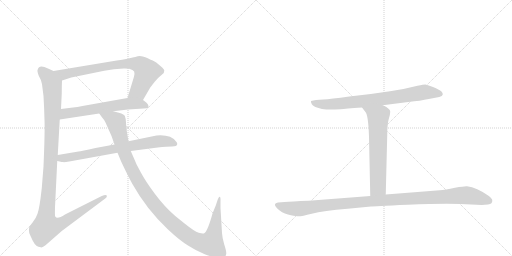
t = 0.00 s
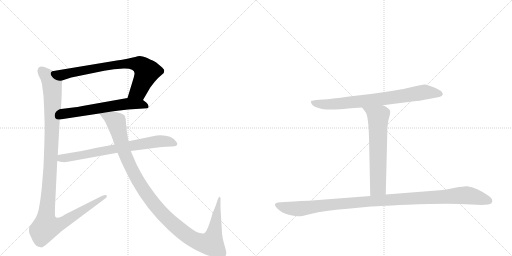
t = 1.54 s
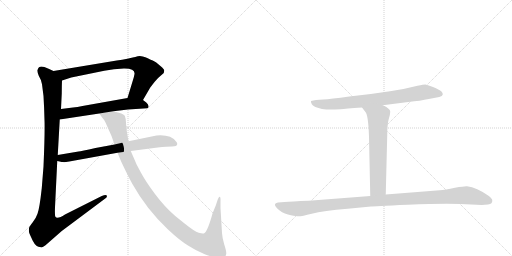
t = 3.08 s
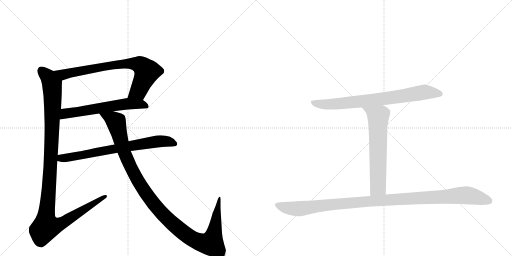
t = 4.62 s
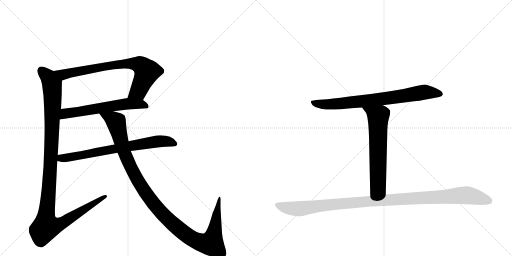
t = 6.16 s
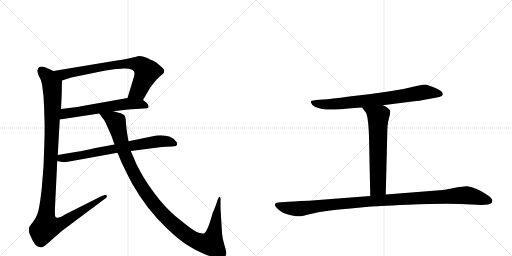
t = 7.70 s

The animated SVG that drew these frames (rendered in a browser with its animation timeline set to each time). Animation: 8 CSS @keyframes rules; one cycle of 7.70 s.

<svg version="1.1" viewBox="0 0 2048 1024" xmlns="http://www.w3.org/2000/svg">
  <g stroke="lightgray" stroke-dasharray="1,1" stroke-width="1" transform="scale(4, 4)">
    <line x1="0" y1="0" x2="256" y2="256"></line>
    <line x1="256" y1="0" x2="0" y2="256"></line>
    <line x1="128" y1="0" x2="128" y2="256"></line>
    <line x1="0" y1="128" x2="256" y2="128"></line>
    <line x1="256" y1="0" x2="512" y2="256"></line>
    <line x1="512" y1="0" x2="256" y2="256"></line>
    <line x1="384" y1="0" x2="384" y2="256"></line>
    <line x1="256" y1="128" x2="512" y2="128"></line>
  </g>
<g transform="scale(1, -1) translate(0, -850)">
   <style type="text/css">
    @keyframes keyframes0 {
      from {
       stroke: black;
       stroke-dashoffset: 764;
       stroke-width: 128;
       }
       71% {
       animation-timing-function: step-end;
       stroke: black;
       stroke-dashoffset: 0;
       stroke-width: 128;
       }
       to {
       stroke: black;
       stroke-width: 1024;
       }
       }
       #make-me-a-hanzi-animation-0 {
         animation: keyframes0 0.871745s both;
         animation-delay: 0.000000s;
         animation-timing-function: linear;
       }
    @keyframes keyframes1 {
      from {
       stroke: black;
       stroke-dashoffset: 605;
       stroke-width: 128;
       }
       66% {
       animation-timing-function: step-end;
       stroke: black;
       stroke-dashoffset: 0;
       stroke-width: 128;
       }
       to {
       stroke: black;
       stroke-width: 1024;
       }
       }
       #make-me-a-hanzi-animation-1 {
         animation: keyframes1 0.742350s both;
         animation-delay: 0.871745s;
         animation-timing-function: linear;
       }
    @keyframes keyframes2 {
      from {
       stroke: black;
       stroke-dashoffset: 1167;
       stroke-width: 128;
       }
       79% {
       animation-timing-function: step-end;
       stroke: black;
       stroke-dashoffset: 0;
       stroke-width: 128;
       }
       to {
       stroke: black;
       stroke-width: 1024;
       }
       }
       #make-me-a-hanzi-animation-2 {
         animation: keyframes2 1.199707s both;
         animation-delay: 1.614095s;
         animation-timing-function: linear;
       }
    @keyframes keyframes3 {
      from {
       stroke: black;
       stroke-dashoffset: 728;
       stroke-width: 128;
       }
       70% {
       animation-timing-function: step-end;
       stroke: black;
       stroke-dashoffset: 0;
       stroke-width: 128;
       }
       to {
       stroke: black;
       stroke-width: 1024;
       }
       }
       #make-me-a-hanzi-animation-3 {
         animation: keyframes3 0.842448s both;
         animation-delay: 2.813802s;
         animation-timing-function: linear;
       }
    @keyframes keyframes4 {
      from {
       stroke: black;
       stroke-dashoffset: 1161;
       stroke-width: 128;
       }
       79% {
       animation-timing-function: step-end;
       stroke: black;
       stroke-dashoffset: 0;
       stroke-width: 128;
       }
       to {
       stroke: black;
       stroke-width: 1024;
       }
       }
       #make-me-a-hanzi-animation-4 {
         animation: keyframes4 1.194824s both;
         animation-delay: 3.656250s;
         animation-timing-function: linear;
       }
    @keyframes keyframes5 {
      from {
       stroke: black;
       stroke-dashoffset: 771;
       stroke-width: 128;
       }
       72% {
       animation-timing-function: step-end;
       stroke: black;
       stroke-dashoffset: 0;
       stroke-width: 128;
       }
       to {
       stroke: black;
       stroke-width: 1024;
       }
       }
       #make-me-a-hanzi-animation-5 {
         animation: keyframes5 0.877441s both;
         animation-delay: 4.851074s;
         animation-timing-function: linear;
       }
    @keyframes keyframes6 {
      from {
       stroke: black;
       stroke-dashoffset: 643;
       stroke-width: 128;
       }
       68% {
       animation-timing-function: step-end;
       stroke: black;
       stroke-dashoffset: 0;
       stroke-width: 128;
       }
       to {
       stroke: black;
       stroke-width: 1024;
       }
       }
       #make-me-a-hanzi-animation-6 {
         animation: keyframes6 0.773275s both;
         animation-delay: 5.728516s;
         animation-timing-function: linear;
       }
    @keyframes keyframes7 {
      from {
       stroke: black;
       stroke-dashoffset: 1106;
       stroke-width: 128;
       }
       78% {
       animation-timing-function: step-end;
       stroke: black;
       stroke-dashoffset: 0;
       stroke-width: 128;
       }
       to {
       stroke: black;
       stroke-width: 1024;
       }
       }
       #make-me-a-hanzi-animation-7 {
         animation: keyframes7 1.150065s both;
         animation-delay: 6.501790s;
         animation-timing-function: linear;
       }
</style>
<path d="M 572 450 L 601 500 L 618 522 Q 634 541 646 550 L 655 558 Q 657 566 657 569 Q 657 572 644 584 L 625 600 Q 622 603 611 608 Q 600 612 591 617 Q 582 621 571 624 Q 561 627 551 625 Q 541 622 531 620 L 518 617 Q 516 615 467 608 L 214 566 C 184 561 219 519 248 528 L 285 540 L 417 567 Q 436 571 456 573 L 495 576 Q 541 577 538 554 Q 537 546 531 527 L 510 458 C 501 429 557 424 572 450 Z" fill="lightgray"></path> 
<path d="M 453 405 L 512 412 L 589 417 Q 595 418 594 426 Q 593 434 585 440 L 572 450 C 552 465 540 463 510 458 L 330 426 Q 309 421 292 420 L 244 414 C 214 410 209 367 239 372 L 397 396 L 453 405 Z" fill="lightgray"></path> 
<path d="M 168 513 L 174 466 Q 177 416 178 370 Q 180 324 174 184 L 167 97 Q 158 15 150 -5 Q 143 -25 131 -39 Q 119 -54 117 -59 Q 114 -72 117 -82 Q 121 -92 131 -113 Q 144 -139 163 -139 Q 169 -142 182 -131 L 247 -74 L 421 56 Q 430 62 427 68 Q 424 73 407 66 L 260 -8 Q 228 -29 221 -16 Q 219 -13 220 21 L 229 206 L 231 230 L 239 372 L 244 414 L 247 476 Q 247 508 248 528 C 249 550 241 554 214 566 L 192 576 Q 156 593 151 572 Q 147 568 155 547 Q 165 531 168 513 Z" fill="lightgray"></path> 
<path d="M 229 206 L 243 203 Q 244 202 253 202 L 255 201 Q 262 201 277 204 L 470 239 L 523 246 L 631 260 Q 668 264 688 264 Q 709 264 709 274 Q 709 279 705 283 Q 684 313 626 308 L 514 285 L 458 272 L 382 258 Q 324 245 314 244 L 231 230 C 201 225 200 213 229 206 Z" fill="lightgray"></path> 
<path d="M 470 239 L 485 203 Q 509 152 529 115 Q 586 13 672 -68 Q 718 -111 752 -132 Q 786 -154 819 -167 Q 853 -180 870 -180 Q 887 -180 895 -178 Q 904 -176 905 -165 Q 906 -155 897 -128 Q 889 -102 888 -82 L 882 18 L 882 47 Q 883 62 879 63 Q 876 65 871 52 L 863 28 L 850 -4 Q 831 -74 817 -83 Q 812 -86 795 -81 Q 778 -76 737 -43 L 701 -14 Q 658 23 620 74 Q 582 125 564 159 Q 546 192 543 200 L 523 246 L 514 285 L 508 320 Q 505 339 504 359 Q 503 378 499 387 Q 495 396 453 405 C 424 413 379 420 397 396 L 407 382 Q 417 371 422 360 L 446 306 L 458 272 L 470 239 Z" fill="lightgray"></path> 
<path d="M 1531 429 L 1633 442 Q 1683 447 1715 454 L 1757 462 Q 1770 465 1771 472 Q 1772 478 1765 485 Q 1758 491 1732 502 Q 1707 512 1701 512 Q 1695 512 1670 507 Q 1621 494 1560 485 L 1483 474 L 1397 464 Q 1321 454 1293 452 L 1264 450 Q 1253 449 1244 446 Q 1243 440 1247 434 Q 1250 425 1271 419 Q 1288 412 1305 412 Q 1323 411 1362 413 Q 1380 415 1448 420 L 1531 429 Z" fill="lightgray"></path> 
<path d="M 1448 420 L 1461 403 Q 1473 392 1476 304 L 1481 66 C 1482 36 1542 42 1543 72 L 1549 313 Q 1549 353 1555 374 Q 1561 394 1561 403 Q 1561 411 1553 416 Q 1546 423 1531 429 C 1504 442 1430 444 1448 420 Z" fill="lightgray"></path> 
<path d="M 1481 66 L 1235 47 Q 1164 44 1138 42 L 1112 40 Q 1089 36 1108 17 Q 1127 -2 1152 -8 Q 1177 -14 1189 -15 Q 1202 -17 1247 -5 Q 1293 7 1391 15 L 1484 24 Q 1492 25 1631 31 Q 1770 37 1843 34 L 1927 30 L 1952 32 Q 1971 34 1969 50 Q 1968 56 1954 67 Q 1907 100 1868 105 Q 1860 106 1820 99 Q 1780 91 1759 89 L 1543 72 L 1481 66 Z" fill="lightgray"></path> 
      <clipPath id="make-me-a-hanzi-clip-0">
      <path d="M 572 450 L 601 500 L 618 522 Q 634 541 646 550 L 655 558 Q 657 566 657 569 Q 657 572 644 584 L 625 600 Q 622 603 611 608 Q 600 612 591 617 Q 582 621 571 624 Q 561 627 551 625 Q 541 622 531 620 L 518 617 Q 516 615 467 608 L 214 566 C 184 561 219 519 248 528 L 285 540 L 417 567 Q 436 571 456 573 L 495 576 Q 541 577 538 554 Q 537 546 531 527 L 510 458 C 501 429 557 424 572 450 Z" fill="lightgray"></path>
      </clipPath>
      <path clip-path="url(#make-me-a-hanzi-clip-0)" d="M 222 565 L 260 553 L 480 594 L 555 592 L 577 577 L 587 560 L 553 485 L 519 463 " fill="none" id="make-me-a-hanzi-animation-0" stroke-dasharray="636 1272" stroke-linecap="round"></path>

      <clipPath id="make-me-a-hanzi-clip-1">
      <path d="M 453 405 L 512 412 L 589 417 Q 595 418 594 426 Q 593 434 585 440 L 572 450 C 552 465 540 463 510 458 L 330 426 Q 309 421 292 420 L 244 414 C 214 410 209 367 239 372 L 397 396 L 453 405 Z" fill="lightgray"></path>
      </clipPath>
      <path clip-path="url(#make-me-a-hanzi-clip-1)" d="M 246 378 L 263 396 L 491 433 L 562 434 L 583 426 " fill="none" id="make-me-a-hanzi-animation-1" stroke-dasharray="477 954" stroke-linecap="round"></path>

      <clipPath id="make-me-a-hanzi-clip-2">
      <path d="M 168 513 L 174 466 Q 177 416 178 370 Q 180 324 174 184 L 167 97 Q 158 15 150 -5 Q 143 -25 131 -39 Q 119 -54 117 -59 Q 114 -72 117 -82 Q 121 -92 131 -113 Q 144 -139 163 -139 Q 169 -142 182 -131 L 247 -74 L 421 56 Q 430 62 427 68 Q 424 73 407 66 L 260 -8 Q 228 -29 221 -16 Q 219 -13 220 21 L 229 206 L 231 230 L 239 372 L 244 414 L 247 476 Q 247 508 248 528 C 249 550 241 554 214 566 L 192 576 Q 156 593 151 572 Q 147 568 155 547 Q 165 531 168 513 Z" fill="lightgray"></path>
      </clipPath>
      <path clip-path="url(#make-me-a-hanzi-clip-2)" d="M 166 569 L 195 539 L 207 517 L 211 470 L 202 184 L 183 -26 L 185 -57 L 220 -54 L 251 -41 L 422 63 " fill="none" id="make-me-a-hanzi-animation-2" stroke-dasharray="1039 2078" stroke-linecap="round"></path>

      <clipPath id="make-me-a-hanzi-clip-3">
      <path d="M 229 206 L 243 203 Q 244 202 253 202 L 255 201 Q 262 201 277 204 L 470 239 L 523 246 L 631 260 Q 668 264 688 264 Q 709 264 709 274 Q 709 279 705 283 Q 684 313 626 308 L 514 285 L 458 272 L 382 258 Q 324 245 314 244 L 231 230 C 201 225 200 213 229 206 Z" fill="lightgray"></path>
      </clipPath>
      <path clip-path="url(#make-me-a-hanzi-clip-3)" d="M 237 211 L 245 218 L 624 284 L 663 285 L 699 275 " fill="none" id="make-me-a-hanzi-animation-3" stroke-dasharray="600 1200" stroke-linecap="round"></path>

      <clipPath id="make-me-a-hanzi-clip-4">
      <path d="M 470 239 L 485 203 Q 509 152 529 115 Q 586 13 672 -68 Q 718 -111 752 -132 Q 786 -154 819 -167 Q 853 -180 870 -180 Q 887 -180 895 -178 Q 904 -176 905 -165 Q 906 -155 897 -128 Q 889 -102 888 -82 L 882 18 L 882 47 Q 883 62 879 63 Q 876 65 871 52 L 863 28 L 850 -4 Q 831 -74 817 -83 Q 812 -86 795 -81 Q 778 -76 737 -43 L 701 -14 Q 658 23 620 74 Q 582 125 564 159 Q 546 192 543 200 L 523 246 L 514 285 L 508 320 Q 505 339 504 359 Q 503 378 499 387 Q 495 396 453 405 C 424 413 379 420 397 396 L 407 382 Q 417 371 422 360 L 446 306 L 458 272 L 470 239 Z" fill="lightgray"></path>
      </clipPath>
      <path clip-path="url(#make-me-a-hanzi-clip-4)" d="M 404 396 L 465 362 L 496 243 L 530 167 L 579 83 L 654 -10 L 745 -89 L 802 -120 L 845 -124 L 858 -77 L 875 57 " fill="none" id="make-me-a-hanzi-animation-4" stroke-dasharray="1033 2066" stroke-linecap="round"></path>

      <clipPath id="make-me-a-hanzi-clip-5">
      <path d="M 1531 429 L 1633 442 Q 1683 447 1715 454 L 1757 462 Q 1770 465 1771 472 Q 1772 478 1765 485 Q 1758 491 1732 502 Q 1707 512 1701 512 Q 1695 512 1670 507 Q 1621 494 1560 485 L 1483 474 L 1397 464 Q 1321 454 1293 452 L 1264 450 Q 1253 449 1244 446 Q 1243 440 1247 434 Q 1250 425 1271 419 Q 1288 412 1305 412 Q 1323 411 1362 413 Q 1380 415 1448 420 L 1531 429 Z" fill="lightgray"></path>
      </clipPath>
      <path clip-path="url(#make-me-a-hanzi-clip-5)" d="M 1250 441 L 1282 433 L 1322 433 L 1521 453 L 1699 482 L 1760 475 " fill="none" id="make-me-a-hanzi-animation-5" stroke-dasharray="643 1286" stroke-linecap="round"></path>

      <clipPath id="make-me-a-hanzi-clip-6">
      <path d="M 1448 420 L 1461 403 Q 1473 392 1476 304 L 1481 66 C 1482 36 1542 42 1543 72 L 1549 313 Q 1549 353 1555 374 Q 1561 394 1561 403 Q 1561 411 1553 416 Q 1546 423 1531 429 C 1504 442 1430 444 1448 420 Z" fill="lightgray"></path>
      </clipPath>
      <path clip-path="url(#make-me-a-hanzi-clip-6)" d="M 1455 419 L 1513 384 L 1512 101 L 1488 74 " fill="none" id="make-me-a-hanzi-animation-6" stroke-dasharray="515 1030" stroke-linecap="round"></path>

      <clipPath id="make-me-a-hanzi-clip-7">
      <path d="M 1481 66 L 1235 47 Q 1164 44 1138 42 L 1112 40 Q 1089 36 1108 17 Q 1127 -2 1152 -8 Q 1177 -14 1189 -15 Q 1202 -17 1247 -5 Q 1293 7 1391 15 L 1484 24 Q 1492 25 1631 31 Q 1770 37 1843 34 L 1927 30 L 1952 32 Q 1971 34 1969 50 Q 1968 56 1954 67 Q 1907 100 1868 105 Q 1860 106 1820 99 Q 1780 91 1759 89 L 1543 72 L 1481 66 Z" fill="lightgray"></path>
      </clipPath>
      <path clip-path="url(#make-me-a-hanzi-clip-7)" d="M 1111 28 L 1144 19 L 1200 15 L 1522 49 L 1850 69 L 1890 65 L 1955 47 " fill="none" id="make-me-a-hanzi-animation-7" stroke-dasharray="978 1956" stroke-linecap="round"></path>

</g>
</svg>
